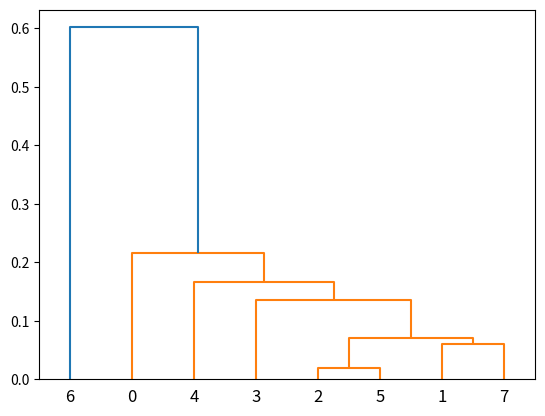

Python code for this plot:
import numpy as np
import matplotlib.pyplot as plt
import pandas as pd 
from scipy.cluster.hierarchy import dendrogram, linkage

class AgglomerativeClustering(object):
    def __init__(self, n_clusters = 5):
        self.n_clusters = n_clusters
        
    def fit_predict(self, data):
        self.data = data

        print("niek")

    """
    Creates a matrix of distances between individual samples and clusters attained at a particular step
    """
    def compute_distance(self,samples):
        Distance_mat = np.zeros((len(samples),len(samples)))
        for i in range(Distance_mat.shape[0]):
            for j in range(Distance_mat.shape[0]):
                if i!=j:
                    Distance_mat[i,j] = float(self.calculate_distance(samples[i],samples[j]))
                else:
                    Distance_mat[i,j] = 10**4
        return Distance_mat
    

    """
    Distance calulated between two samples. 
    The two samples can be both samples, both clusters or one cluster and one sample. 
    If both of them are samples/clusters, then simple norm is used. 
    In other cases, we refer it as an exception case and pass the samples as parameter to some function that 
    calculates the necessary distance between cluster and a sample
    """
    def calculate_distance(self,sample1,sample2):
        dist = []
        for i in range(len(sample1)):
            for j in range(len(sample2)):
                try:
                    dist.append(np.linalg.norm(np.array(sample1[i])-np.array(sample2[j])))
                except:
                    dist.append(self.intersampledist(sample1[i],sample2[j]))
        return min(dist)
    
    
    def intersampledist(self,s1,s2):
        '''
            To be used in case we have one sample and one cluster . It takes the help of one 
            method 'interclusterdist' to compute the distances between elements of a cluster(which are
            samples) and the actual sample given.
        '''
        if str(type(s2[0]))!='<class \'list\'>':
            s2=[s2]
        if str(type(s1[0]))!='<class \'list\'>':
            s1=[s1]
        m = len(s1)
        n = len(s2)
        dist = []
        if n>=m:
            for i in range(n):
                for j in range(m):
                    if (len(s2[i])>=len(s1[j])) and str(type(s2[i][0])!='<class \'list\'>'):
                        dist.append(self.interclusterdist(s2[i],s1[j]))
                    else:
                        dist.append(np.linalg.norm(np.array(s2[i])-np.array(s1[j])))
        else:
            for i in range(m):
                for j in range(n):
                    if (len(s1[i])>=len(s2[j])) and str(type(s1[i][0])!='<class \'list\'>'):
                        dist.append(self.interclusterdist(s1[i],s2[j]))
                    else:
                        dist.append(np.linalg.norm(np.array(s1[i])-np.array(s2[j])))
        return min(dist)
    
    def interclusterdist(self,cl,sample):
        if sample[0]!='<class \'list\'>':
            sample = [sample]
        dist   = []
        for i in range(len(cl)):
            for j in range(len(sample)):
                dist.append(np.linalg.norm(np.array(cl[i])-np.array(sample[j])))
        return min(dist)

# as we need to bind all the data points with each other,
# we need the higest value of the x or y.
def empty_matrix(X):
    return np.zeros((max(X.shape), max(X.shape)))

if __name__ == "__main__":    
    X = np.array(
        [
            [0.40,0.53],
            [0.22,0.32],
            [0.35,0.32],
            [0.26,0.19],
            [0.08,0.41],
            [0.35,0.30],
            [0.80,0.98],
            [0.28,0.33]
        ]
    )

    model = AgglomerativeClustering(n_clusters=5)
    yhat = model.fit_predict(X)

    progression = [[i] for i in range(X.shape[0])]
    samples     = [[list(X[i])] for i in range(X.shape[0])]
    m = len(samples)

    while m > 1:
        print('Sample size before clustering    :- ',m)
        Distance_mat      = model.compute_distance(samples)
        sample_ind_needed = np.where(Distance_mat==Distance_mat.min())[0]
        value_to_add      = samples.pop(sample_ind_needed[1])
        samples[sample_ind_needed[0]].append(value_to_add)
        
        print('Cluster Node 1                   :-',progression[sample_ind_needed[0]])
        print('Cluster Node 2                   :-',progression[sample_ind_needed[1]])
        
        progression[sample_ind_needed[0]].append(progression[sample_ind_needed[1]])
        progression[sample_ind_needed[0]] = [progression[sample_ind_needed[0]]]
        v = progression.pop(sample_ind_needed[1])
        m = len(samples)
        
        print('Progression(Current Sample)      :-',progression)
        print('Cluster attained                 :-',progression[sample_ind_needed[0]])
        print('Sample size after clustering     :-',m)
        print('\n')



    Z = linkage(X, 'single')
    dn = dendrogram(Z)

    plt.show()
